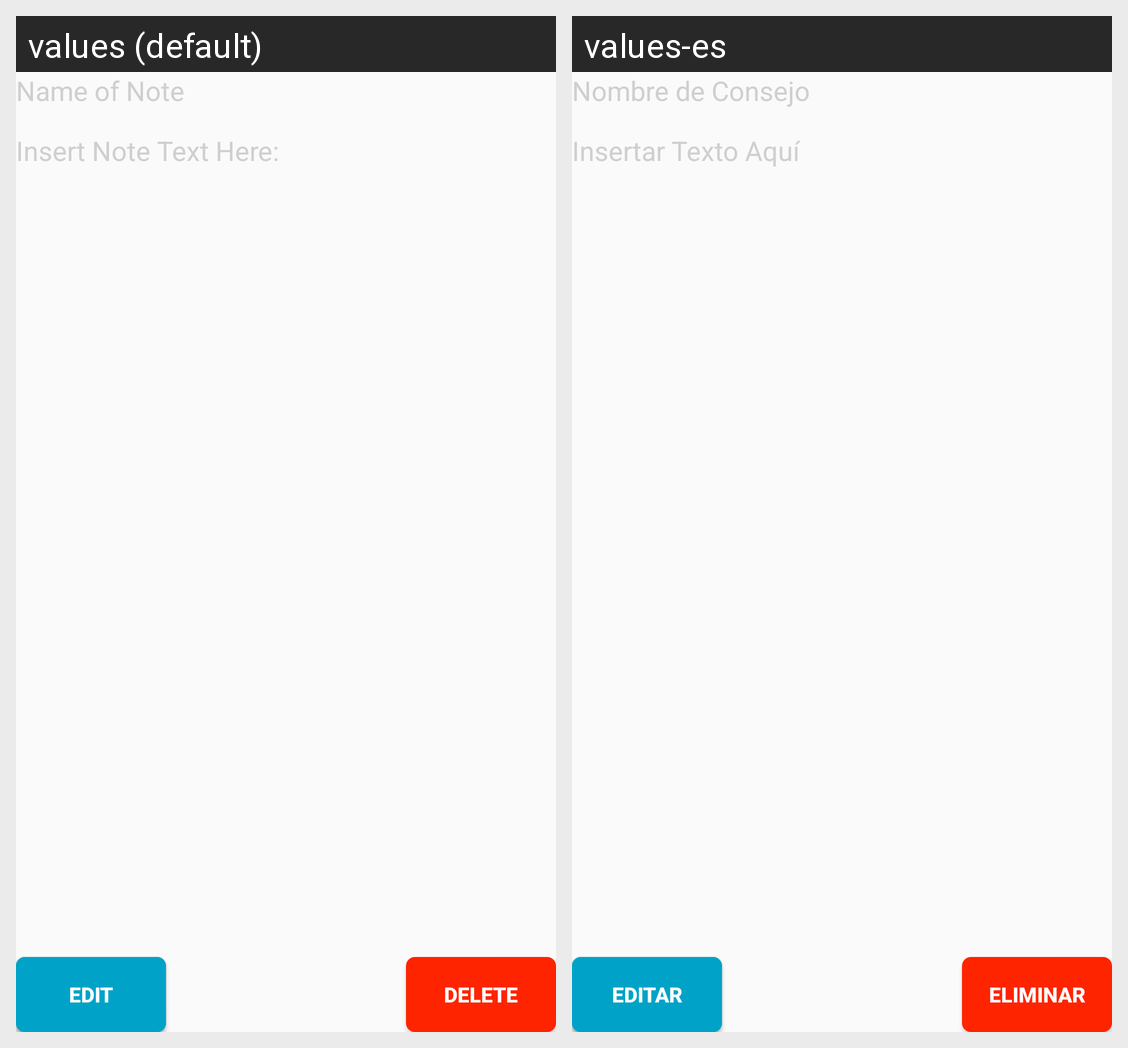

Translations of the strings shown on this Android screen, per locale in the grid:
Android screen res/layout/activity_note.xml rendered under 2 locales, left to right: values (default), values-es. Device: Nexus 5 (rendered at 1080×1920; each locale shown at half size, 540×960, under a caption strip naming it); theme AppTheme.
Strings drawn on this screen, with the default value and each locale's value (text and hints the layout hard-codes, and strings that could not be matched under every locale, appear in the picture but are not listed):

note_title_hint
  values: Name of Note
  values-es: Nombre de Consejo

insert_text_here
  values: Insert Note Text Here:
  values-es: Insertar Texto Aquí

save
  values: Save
  values-es: Guardar

edit
  values: Edit
  values-es: Editar

delete
  values: Delete
  values-es: Eliminar
